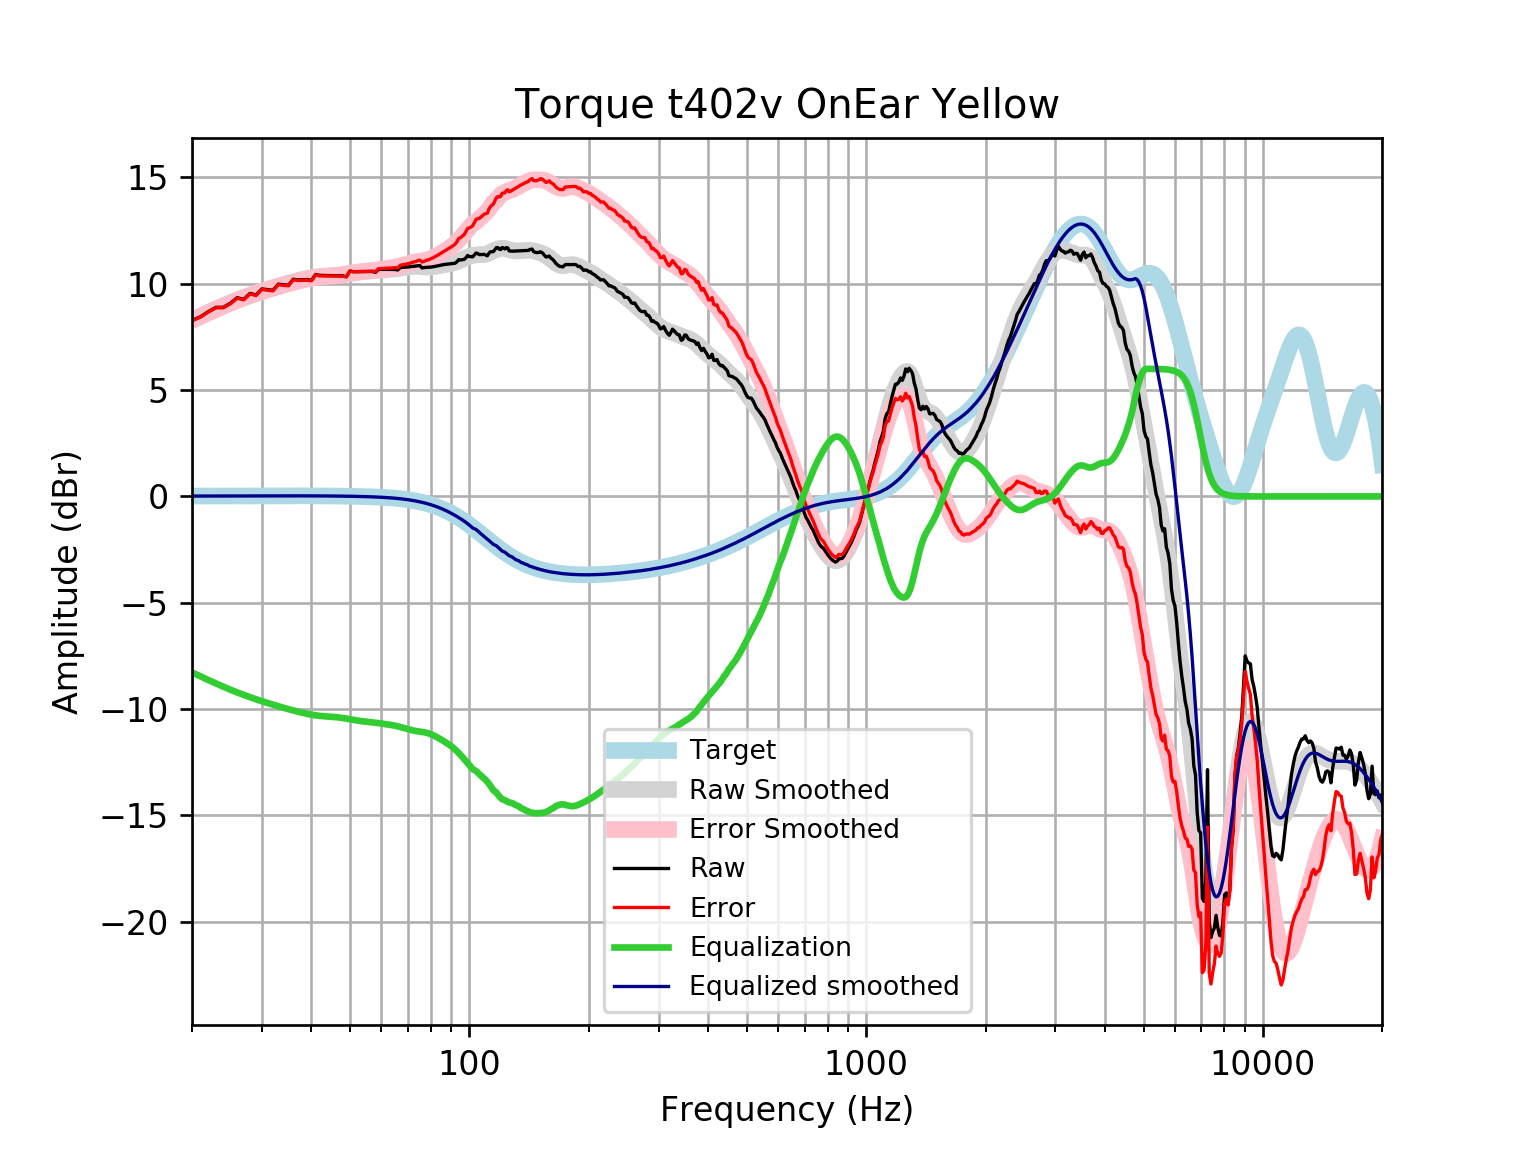

The table this chart was drawn from, first rows:
frequency, raw, error, smoothed, error_smoothed, equalization, equalized_raw, equalized_smoothed, target
20, 8.281, 8.264, 8.291, 8.275, -8.275, 0.006089, 0.01646, 0.01648
21, 8.447, 8.43, 8.478, 8.461, -8.461, -0.01325, 0.01765, 0.01765
22, 8.694, 8.676, 8.654, 8.635, -8.635, 0.05927, 0.01877, 0.01876
23, 8.893, 8.873, 8.818, 8.798, -8.798, 0.09486, 0.01984, 0.01983
24, 8.894, 8.873, 8.97, 8.949, -8.949, -0.05579, 0.02085, 0.02084
25, 9.089, 9.067, 9.111, 9.089, -9.089, 0.0001578, 0.02181, 0.02179
26, 9.346, 9.323, 9.24, 9.217, -9.217, 0.1288, 0.02271, 0.02269
27, 9.267, 9.243, 9.358, 9.334, -9.334, -0.06733, 0.02355, 0.02353
28, 9.549, 9.525, 9.465, 9.441, -9.441, 0.1084, 0.02433, 0.02431
29, 9.472, 9.447, 9.564, 9.539, -9.539, -0.06667, 0.02504, 0.02502
30, 9.759, 9.733, 9.655, 9.629, -9.629, 0.1293, 0.02567, 0.02566
31, 9.725, 9.699, 9.74, 9.713, -9.713, 0.01168, 0.02623, 0.02622
32, 9.693, 9.666, 9.819, 9.792, -9.792, -0.09924, 0.02668, 0.02668
33, 9.984, 9.957, 9.894, 9.867, -9.867, 0.1169, 0.02704, 0.02704
34, 9.953, 9.925, 9.964, 9.937, -9.937, 0.01556, 0.02728, 0.02728
35, 9.933, 9.906, 10.03, 10, -10, -0.07015, 0.0274, 0.0274
36, 10.21, 10.18, 10.09, 10.07, -10.07, 0.1458, 0.02739, 0.02739
37, 10.18, 10.15, 10.15, 10.12, -10.12, 0.05807, 0.02723, 0.02723
38, 10.19, 10.16, 10.2, 10.18, -10.18, 0.01321, 0.02691, 0.02692
39, 10.2, 10.17, 10.25, 10.22, -10.22, -0.02799, 0.02643, 0.02644
40, 10.17, 10.14, 10.29, 10.26, -10.26, -0.09663, 0.02578, 0.02579
41, 10.44, 10.41, 10.32, 10.3, -10.3, 0.142, 0.02495, 0.02496
42, 10.39, 10.37, 10.34, 10.32, -10.32, 0.07432, 0.02393, 0.02393
43, 10.39, 10.37, 10.36, 10.34, -10.34, 0.05126, 0.02272, 0.02272
44, 10.39, 10.36, 10.37, 10.35, -10.35, 0.03247, 0.0213, 0.0213
45, 10.38, 10.36, 10.38, 10.36, -10.36, 0.01589, 0.01968, 0.01967
46, 10.38, 10.36, 10.4, 10.38, -10.38, -0.001336, 0.01785, 0.01783
47, 10.37, 10.36, 10.41, 10.4, -10.4, -0.02184, 0.01579, 0.01577
48, 10.37, 10.36, 10.43, 10.42, -10.42, -0.04702, 0.0135, 0.01347
49, 10.33, 10.32, 10.46, 10.45, -10.45, -0.1167, 0.01097, 0.01094
50, 10.6, 10.59, 10.49, 10.48, -10.48, 0.1255, 0.008186, 0.008144
51, 10.57, 10.56, 10.51, 10.51, -10.51, 0.06258, 0.005126, 0.00508
52, 10.57, 10.57, 10.54, 10.54, -10.54, 0.03545, 0.001774, 0.001724
53, 10.57, 10.57, 10.56, 10.56, -10.56, 0.01311, -0.001894, -0.001946
54, 10.57, 10.58, 10.57, 10.58, -10.58, -0.004786, -0.005905, -0.005958
55, 10.57, 10.58, 10.58, 10.59, -10.59, -0.01988, -0.01029, -0.01034
56, 10.58, 10.59, 10.59, 10.61, -10.61, -0.03421, -0.01508, -0.01514
57, 10.58, 10.6, 10.6, 10.62, -10.62, -0.04933, -0.02033, -0.02038
58, 10.54, 10.56, 10.62, 10.64, -10.64, -0.1061, -0.02607, -0.02611
59, 10.68, 10.71, 10.63, 10.66, -10.66, 0.01686, -0.03234, -0.03238
60, 10.68, 10.72, 10.64, 10.68, -10.68, -0.001695, -0.03921, -0.03925
61, 10.68, 10.72, 10.65, 10.7, -10.7, -0.02073, -0.04672, -0.04675
62, 10.68, 10.73, 10.66, 10.72, -10.72, -0.04057, -0.05494, -0.05496
63, 10.68, 10.74, 10.67, 10.74, -10.74, -0.06201, -0.06392, -0.06393
64, 10.67, 10.75, 10.69, 10.76, -10.76, -0.08594, -0.07372, -0.07373
65, 10.67, 10.76, 10.7, 10.78, -10.78, -0.1129, -0.0844, -0.08441
66, 10.65, 10.74, 10.72, 10.81, -10.81, -0.1626, -0.09604, -0.09603
67, 10.76, 10.87, 10.73, 10.84, -10.84, -0.07744, -0.1087, -0.1087
68, 10.77, 10.89, 10.75, 10.88, -10.88, -0.1039, -0.1224, -0.1224
69, 10.78, 10.92, 10.77, 10.91, -10.91, -0.1323, -0.1372, -0.1372
70, 10.79, 10.94, 10.79, 10.95, -10.95, -0.156, -0.1533, -0.1533
71, 10.8, 10.97, 10.81, 10.98, -10.98, -0.1739, -0.1706, -0.1706
72, 10.82, 11.01, 10.81, 11, -11, -0.1856, -0.1892, -0.1892
73, 10.83, 11.04, 10.82, 11.03, -11.03, -0.1925, -0.2092, -0.2092
74, 10.85, 11.08, 10.81, 11.04, -11.04, -0.1968, -0.2306, -0.2305
75, 10.86, 11.11, 10.81, 11.06, -11.06, -0.2017, -0.2535, -0.2534
76, 10.74, 11.02, 10.8, 11.07, -11.07, -0.3307, -0.2778, -0.2778
77, 10.76, 11.07, 10.79, 11.09, -11.09, -0.3313, -0.3037, -0.3037
78, 10.77, 11.1, 10.78, 11.12, -11.12, -0.344, -0.3312, -0.3312
79, 10.78, 11.14, 10.79, 11.15, -11.15, -0.3689, -0.3604, -0.3603
... 553 more rows
